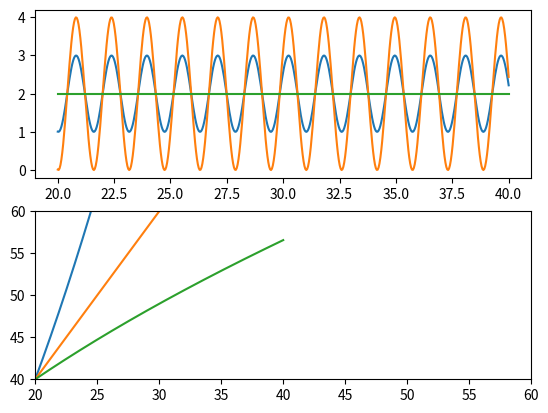

Write Python code to recreate this figure.
import numpy as np
import matplotlib.pyplot as plt

x1 = np.linspace(20, 40, 500, endpoint=True)
y1 = np.linspace(2, 2, 500, endpoint=True)

plt.figure(1)
ax1 = plt.subplot(2, 1, 1)
ax2 = plt.subplot(2, 1, 2)
plt.sca(ax1)

o_sin = np.sin(4*x1)+2
t_sin = np.sqrt(20*o_sin)
n_sin = 0.1*t_sin*t_sin-2
#n_sin = 2*o_sin-2
plt.plot(x1, o_sin)
plt.plot(x1, n_sin)
plt.plot(x1, y1)
#plt.plot(x1, 2*o_sin-2, color='red')

plt.sca(ax2)
z_sin = 0.1*x1*x1
y = 2*np.sqrt(20*x1)

plt.plot(x1, z_sin)
plt.plot(x1, 2*x1)
plt.plot(x1, y)

plt.xlim(20, 60)
plt.ylim(40, 60)

plt.show()
